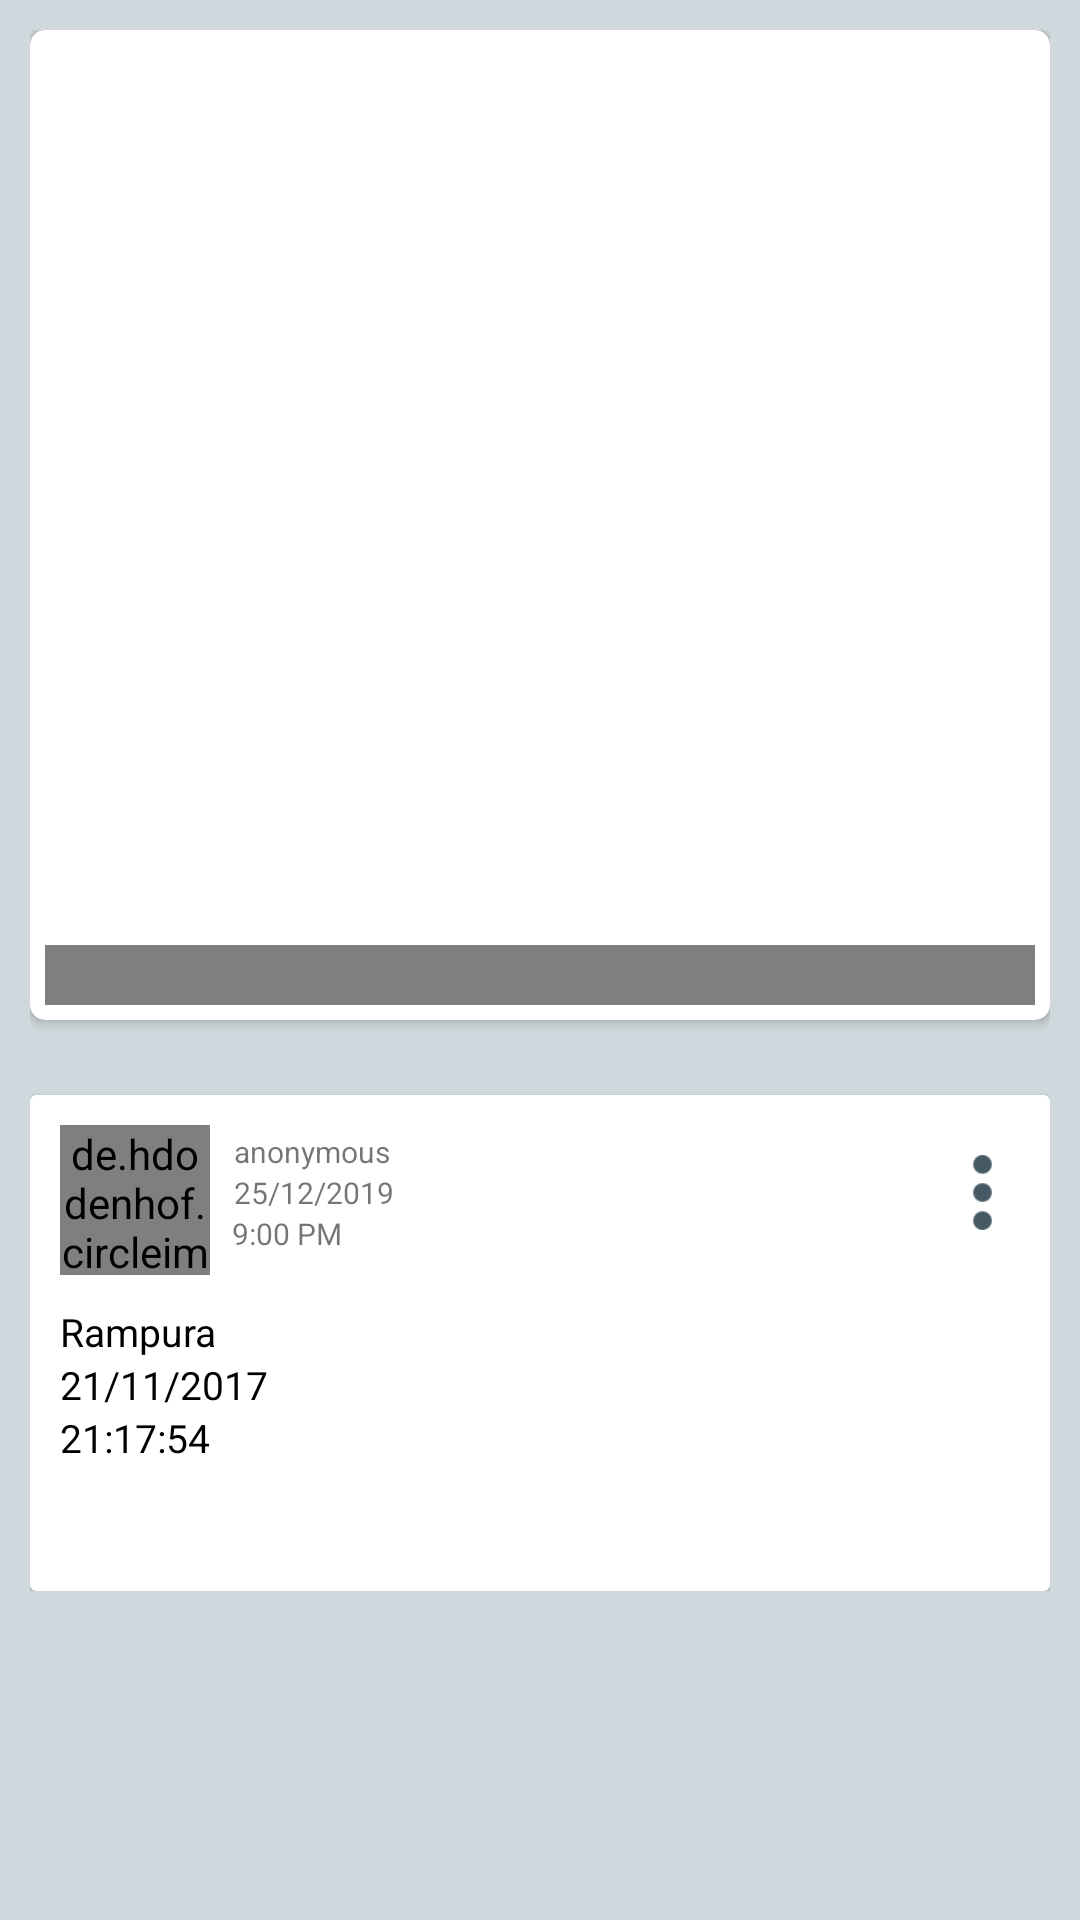

Here is an Android app screen rendered from its layout file. Give the layout XML and the strings, colors and styles it references.
<!-- AndroidManifest.xml: application theme AppTheme -->
<!-- res/layout/activity_user_post_view.xml -->
<?xml version="1.0" encoding="utf-8"?>
<ScrollView
    xmlns:android="http://schemas.android.com/apk/res/android"
    xmlns:app="http://schemas.android.com/apk/res-auto"
    xmlns:tools="http://schemas.android.com/tools"
    android:layout_width="match_parent"
    android:layout_height="match_parent"
    android:background="@color/activityBackground"
    android:orientation="vertical"
    android:padding="5dp"
    >

    <android.support.design.widget.CoordinatorLayout
        tools:context="tanvir.crimelogger_aust.Activity.UserPostViewActivity"
        android:id="@+id/coorLoyt"
        android:layout_width="match_parent"
        android:layout_height="wrap_content">


        <LinearLayout
            android:layout_width="match_parent"
            android:layout_height="match_parent"
            android:background="@color/activityBackground"
            android:orientation="vertical"
            android:padding="5dp"
            tools:context="tanvir.testpostviewdesign30_12_2017.MainActivity">

            <android.support.v7.widget.CardView
                android:id="@+id/imageCardViewInPostViewActivity"
                android:layout_width="match_parent"
                android:layout_height="330dp"
                app:cardCornerRadius="5dp"
                app:contentPadding="5dp">

                <LinearLayout

                    android:layout_width="match_parent"
                    android:layout_height="wrap_content"
                    android:orientation="vertical">

                    <android.support.v4.view.ViewPager

                        android:id="@+id/imageViewPagerInPostView"
                        android:layout_width="match_parent"
                        android:layout_height="300dp" />

                    <com.viewpagerindicator.CirclePageIndicator
                        android:id="@+id/indicator"
                        android:layout_width="fill_parent"
                        android:layout_height="wrap_content"
                        android:layout_alignParentBottom="true"
                        android:layout_centerHorizontal="true"
                        android:gravity="bottom"
                        android:padding="10dip"
                        app:centered="true"
                        app:fillColor="#FFFFFF"
                        app:pageColor="@color/colorPrimaryDark"
                        app:snap="false" />

                </LinearLayout>

            </android.support.v7.widget.CardView>

            <android.support.v7.widget.CardView
                android:id="@+id/dataCardView"
                android:layout_width="match_parent"
                android:layout_height="match_parent"
                android:layout_marginTop="25dp"
                app:contentPadding="10dp">


                <LinearLayout
                    android:layout_width="match_parent"
                    android:layout_height="wrap_content"
                    android:orientation="vertical">

                    <RelativeLayout
                        android:layout_width="match_parent"
                        android:orientation="horizontal"
                        android:layout_height="wrap_content">

                        <LinearLayout
                            android:orientation="horizontal"
                            android:layout_width="match_parent"
                            android:layout_height="wrap_content">

                            <de.hdodenhof.circleimageview.CircleImageView
                                android:clickable="true"
                                android:onClick="showUserProfile"
                                android:id="@+id/userImageInPostView"
                                android:layout_width="50dp"
                                android:layout_height="50dp"
                                android:src="@drawable/person2"/>

                            <LinearLayout
                                android:layout_marginLeft="5dp"
                                android:orientation="vertical"
                                android:layout_width="wrap_content"
                                android:layout_height="wrap_content">

                                <TextView
                                    android:id="@+id/postedByTVPA"
                                    android:layout_width="wrap_content"
                                    android:layout_height="wrap_content"
                                    android:layout_marginLeft="3dp"
                                    android:layout_marginTop="2dp"
                                    android:text="anonymous"
                                    android:textSize="10sp" />

                                <TextView
                                    android:id="@+id/postDateTVPA"
                                    android:layout_width="wrap_content"
                                    android:layout_height="wrap_content"
                                    android:layout_marginLeft="3dp"
                                    android:text="25/12/2019"
                                    android:textSize="10sp" />

                                <TextView
                                    android:id="@+id/postTimeTVPA"
                                    android:layout_width="wrap_content"
                                    android:layout_height="wrap_content"
                                    android:text=" 9:00 PM"
                                    android:textSize="10sp" />


                            </LinearLayout>


                        </LinearLayout>

                        <Button
                            android:id="@+id/reportBTN"
                            android:layout_alignParentRight="true"
                            android:onClick="testPowerMenu"
                            android:layout_marginTop="10dp"
                            android:layout_width="25dp"
                            android:layout_height="25dp"
                            android:background="@drawable/menu_color" />






                    </RelativeLayout>




                    <TextView
                        android:layout_marginTop="10dp"
                        android:id="@+id/crimePlaceETPA"
                        android:layout_width="match_parent"
                        android:layout_height="wrap_content"
                        android:text="Rampura"
                        android:textColor="@color/black"
                        android:textSize="13sp" />

                    <TextView
                        android:id="@+id/crimeDateETPA"
                        android:layout_width="match_parent"
                        android:layout_height="wrap_content"
                        android:text="21/11/2017"
                        android:textColor="@color/black"
                        android:textSize="13sp" />

                    <TextView
                        android:id="@+id/crimeTimeETPA"
                        android:layout_width="match_parent"
                        android:layout_height="wrap_content"
                        android:text="21:17:54"
                        android:textColor="@color/black"
                        android:textSize="13sp" />


                    <TextView
                        android:id="@+id/crimeDescETPA"
                        android:layout_width="match_parent"
                        android:layout_height="wrap_content"
                        android:layout_marginTop="8dp"
                        android:text=""
                        android:textColor="@color/black"
                        android:textSize="18sp" />



                </LinearLayout>


            </android.support.v7.widget.CardView>


        </LinearLayout>

        <android.support.design.widget.FloatingActionButton
            android:id="@+id/postEditBTNImageCardView"
            android:layout_width="wrap_content"
            android:layout_height="wrap_content"
            android:layout_marginRight="22dp"
            android:clickable="true"
            android:onClick="initializePostEditOptionDialog"
            android:src="@drawable/ic_action_create_awareness"
            android:visibility="invisible"
            app:fabSize="mini"
            app:layout_anchor="@id/imageCardViewInPostViewActivity"
            app:layout_anchorGravity="bottom|right" />

        <android.support.design.widget.FloatingActionButton
            android:id="@+id/postEditBTNDataCardView"
            android:layout_width="wrap_content"
            android:layout_height="wrap_content"
            android:layout_marginRight="22dp"
            android:clickable="true"
            android:visibility="invisible"
            android:onClick="initializePostEditOptionDialog"
            android:src="@drawable/ic_action_create_awareness"
            app:fabSize="mini"
            app:layout_anchor="@id/dataCardView"
            app:layout_anchorGravity="right|end" />


    </android.support.design.widget.CoordinatorLayout>


</ScrollView>
<!-- resources referenced by this layout -->
<resources>
  <color name="activityBackground">#CFD8DC</color>
  <color name="black">#000000</color>
  <color name="colorPrimaryDark">#37474F</color>
  <!-- drawable ic_action_create_awareness: png bitmap (drawable-hdpi, 564 bytes) -->
  <!-- drawable menu_color: png bitmap (drawable-mdpi, 478 bytes) -->
  <!-- drawable person2: png bitmap (drawable, 1995 bytes) -->
  <style name="AppTheme" parent="Theme.AppCompat.Light.NoActionBar">
          
          <item name="colorPrimary">@color/colorPrimary</item>
          <item name="colorPrimaryDark">@color/colorPrimaryDark</item>
          <item name="colorAccent">@color/colorPrimaryDark</item>
  
      </style>
  <color name="colorPrimary">#455A64</color>
</resources>
